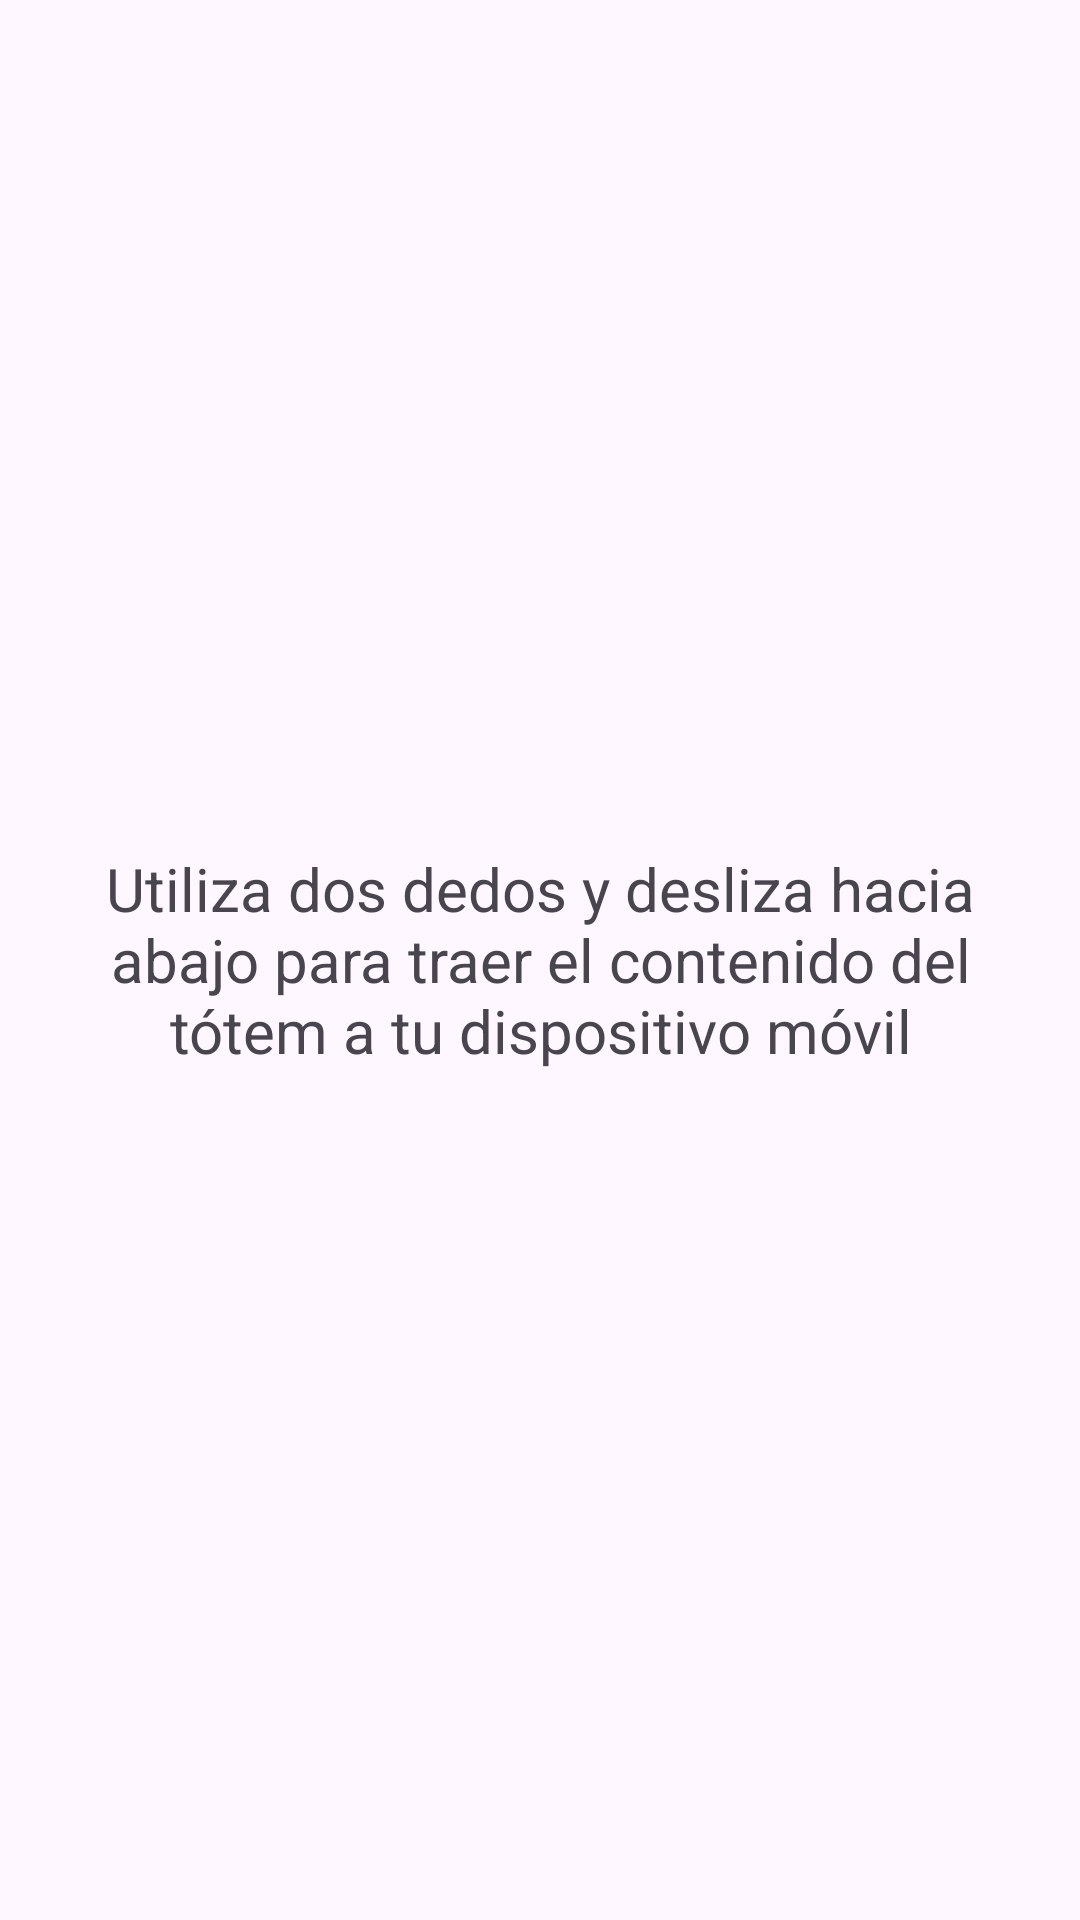

This screen was rendered from an Android layout file. Write that file and the resources it references.
<!-- AndroidManifest.xml: application theme Theme.moodpal -->
<!-- res/layout/fragment_indicacion_gesto_dos_dedos.xml -->
<?xml version="1.0" encoding="utf-8"?>
<FrameLayout xmlns:android="http://schemas.android.com/apk/res/android"
    xmlns:tools="http://schemas.android.com/tools"
    android:layout_width="match_parent"
    android:layout_height="match_parent"
    tools:context=".ui.IndicacionGestoDosDedos">

    
    <TextView
        android:id="@+id/texto_gesto_totem"
        android:layout_width="match_parent"
        android:layout_height="match_parent"
        android:layout_margin="20dp"
        android:gravity="center"
        android:text="@string/indicacion_gesto_totem"
        android:textSize="20sp" />

</FrameLayout>
<!-- resources referenced by this layout -->
<resources>
  <string name="indicacion_gesto_totem">Utiliza dos dedos y desliza hacia abajo para traer el contenido del tótem a tu dispositivo móvil</string>
  <style name="Theme.moodpal" parent="Base.Theme.moodpal" />
  <style name="Base.Theme.moodpal" parent="Theme.Material3.DayNight.NoActionBar">
          
          <item name="colorPrimary">@color/primary_blue_dark</item>
          <item name="android:statusBarColor">#00000000</item>
  
      </style>
  <color name="primary_blue_dark">#809FFA</color>
</resources>
